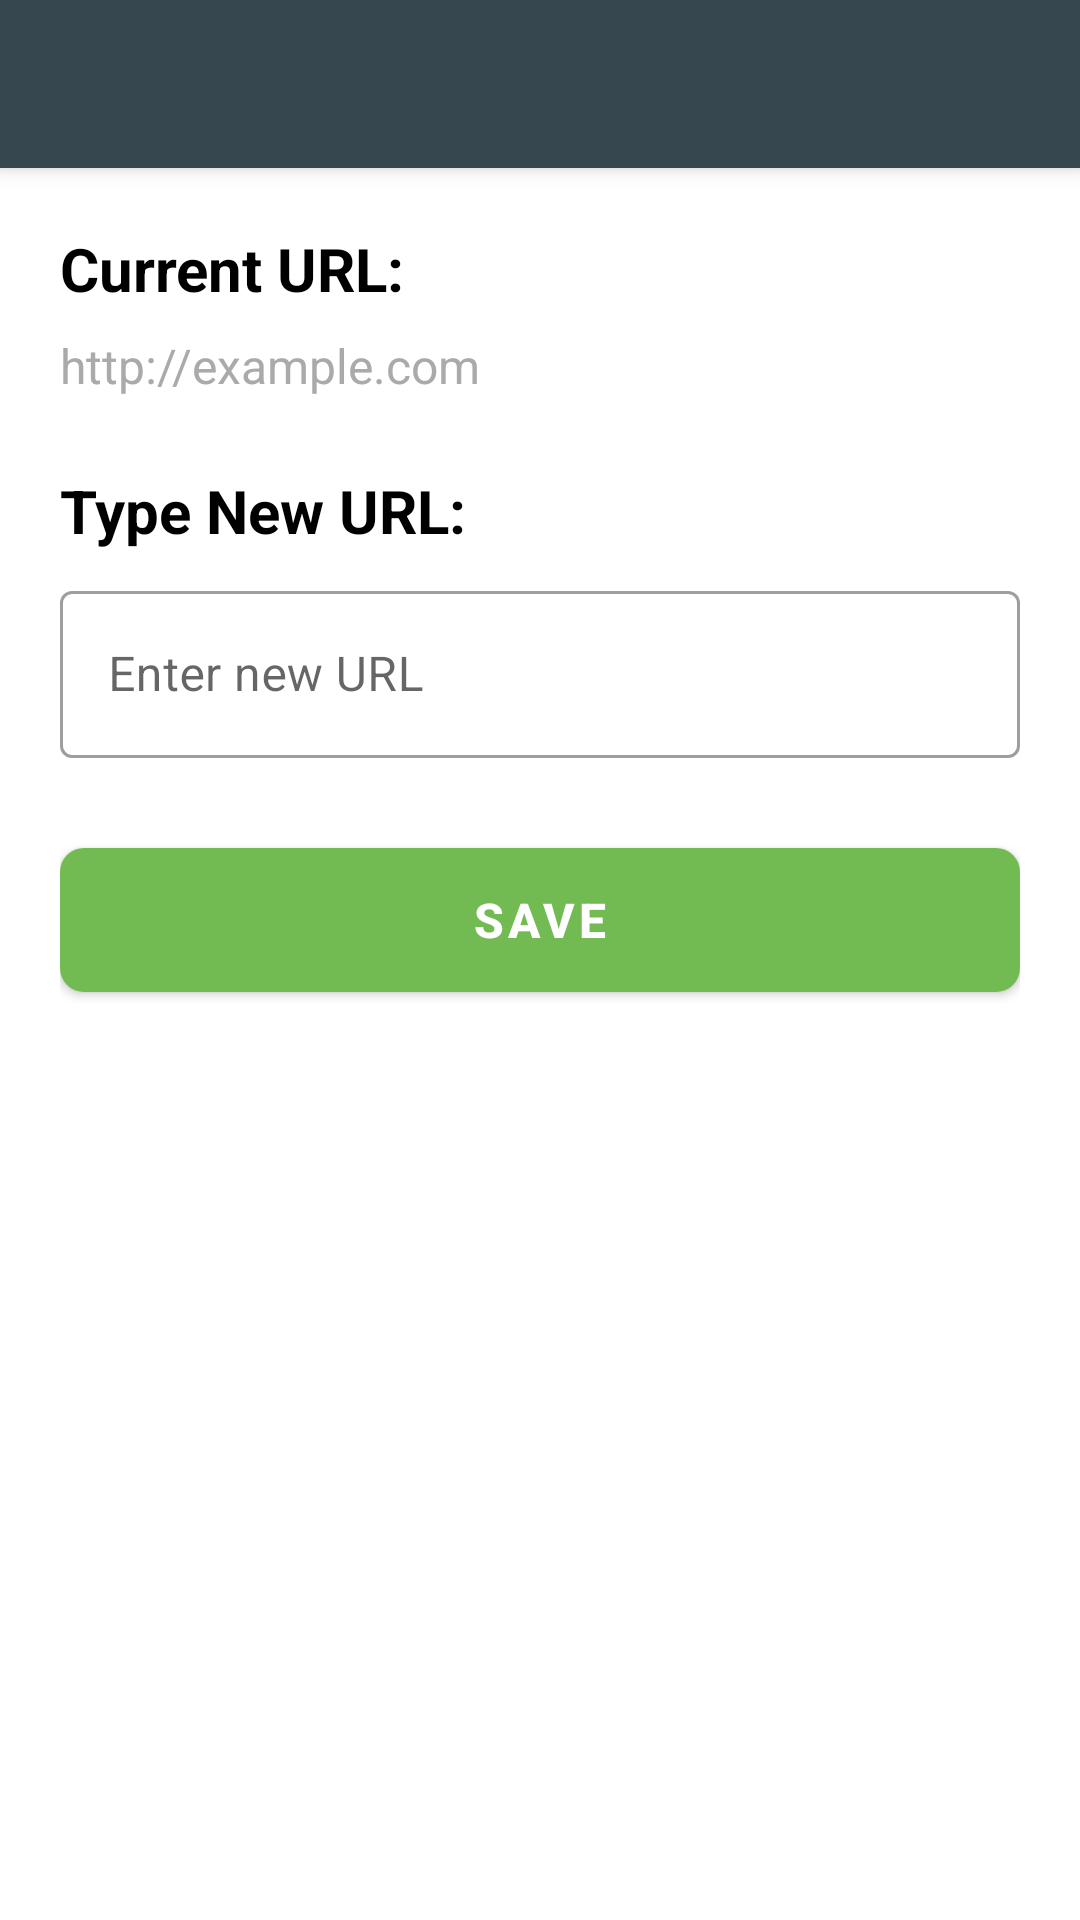

This screen was rendered from an Android layout file. Write that file and the resources it references.
<!-- AndroidManifest.xml: activity theme Theme.QCEQAPP -->
<!-- res/layout/activity_settings.xml -->
<?xml version="1.0" encoding="utf-8"?>
<androidx.coordinatorlayout.widget.CoordinatorLayout
    xmlns:android="http://schemas.android.com/apk/res/android"
    xmlns:app="http://schemas.android.com/apk/res-auto"
    android:layout_width="match_parent"
    android:fitsSystemWindows="true"
    android:layout_height="match_parent">

    <com.google.android.material.appbar.AppBarLayout
        android:layout_width="match_parent"
        android:layout_height="wrap_content"
        android:theme="@style/ThemeOverlay.AppCompat.Dark.ActionBar">

        <androidx.appcompat.widget.Toolbar
            android:id="@+id/toolbar"
            android:layout_width="match_parent"
            android:layout_height="?attr/actionBarSize"
            android:background="?attr/colorPrimary"
            app:popupTheme="@style/ThemeOverlay.AppCompat.Light" />

    </com.google.android.material.appbar.AppBarLayout>

    <androidx.core.widget.NestedScrollView
        android:layout_width="match_parent"
        android:layout_height="match_parent"
        app:layout_behavior="@string/appbar_scrolling_view_behavior">

        <LinearLayout
            android:layout_width="match_parent"
            android:layout_height="wrap_content"
            android:orientation="vertical"
            android:padding="20dp">

            
            <TextView
                android:text="Current URL:"
                android:textSize="20sp"
                android:textStyle="bold"
                android:textColor="@android:color/black"
                android:layout_marginBottom="8dp"
                android:layout_width="wrap_content"
                android:layout_height="wrap_content"/>

            
            <TextView
                android:id="@+id/tvCurrentUrl"
                android:text="http://example.com"
                android:textSize="16sp"
                android:textColor="@android:color/darker_gray"
                android:layout_marginBottom="24dp"
                android:layout_width="wrap_content"
                android:layout_height="wrap_content"/>

            
            <TextView
                android:text="Type New URL:"
                android:textSize="20sp"
                android:textStyle="bold"
                android:textColor="@android:color/black"
                android:layout_marginBottom="8dp"
                android:layout_width="wrap_content"
                android:layout_height="wrap_content"/>

            
            <com.google.android.material.textfield.TextInputLayout
                android:layout_width="match_parent"
                android:layout_height="wrap_content"
                android:layout_marginBottom="24dp"
                app:boxBackgroundMode="outline"
                style="@style/Widget.MaterialComponents.TextInputLayout.OutlinedBox">

                <com.google.android.material.textfield.TextInputEditText
                    android:id="@+id/etNewUrl"
                    android:layout_width="match_parent"
                    android:layout_height="wrap_content"
                    android:hint="Enter new URL"
                    android:inputType="textUri"
                    android:textSize="16sp"/>

            </com.google.android.material.textfield.TextInputLayout>

            
            <com.google.android.material.button.MaterialButton
                android:id="@+id/btnSave"
                android:layout_width="match_parent"
                android:layout_height="60dp"
                android:text="Save"
                android:textSize="16sp"
                android:textStyle="bold"
                android:textColor="@android:color/white"
                app:backgroundTint="#72bb53"
                android:layout_marginBottom="16dp"
                app:cornerRadius="8dp"/>













        </LinearLayout>

    </androidx.core.widget.NestedScrollView>

</androidx.coordinatorlayout.widget.CoordinatorLayout>
<!-- resources referenced by this layout -->
<resources>
  <style name="Theme.QCEQAPP" parent="Theme.MaterialComponents.Light.NoActionBar">
          
          <item name="colorPrimary">@color/colorPrimary</item>
          <item name="colorPrimaryDark">@color/colorPrimaryDark</item>
          <item name="colorAccent">@color/colorAccent</item>
          <item name="android:windowFullscreen">false</item>
  
          
          <item name="android:statusBarColor">@android:color/transparent</item>
          <item name="android:navigationBarColor">@color/colorPrimaryDark</item>
  
          
          <item name="textAppearanceHeadline1">@style/TextAppearance.MaterialComponents.Headline1</item>
          <item name="textAppearanceHeadline2">@style/TextAppearance.MaterialComponents.Headline2</item>
          <item name="textAppearanceHeadline3">@style/TextAppearance.MaterialComponents.Headline3</item>
          <item name="textAppearanceHeadline4">@style/TextAppearance.MaterialComponents.Headline4</item>
          <item name="textAppearanceHeadline5">@style/TextAppearance.MaterialComponents.Headline5</item>
          <item name="textAppearanceHeadline6">@style/TextAppearance.MaterialComponents.Headline6</item>
          <item name="textAppearanceSubtitle1">@style/TextAppearance.MaterialComponents.Subtitle1</item>
          <item name="textAppearanceSubtitle2">@style/TextAppearance.MaterialComponents.Subtitle2</item>
          <item name="textAppearanceBody1">@style/TextAppearance.MaterialComponents.Body1</item>
          <item name="textAppearanceBody2">@style/TextAppearance.MaterialComponents.Body2</item>
          <item name="textAppearanceCaption">@style/TextAppearance.MaterialComponents.Caption</item>
          <item name="textAppearanceButton">@style/TextAppearance.MaterialComponents.Button</item>
          <item name="textAppearanceOverline">@style/TextAppearance.MaterialComponents.Overline</item>
      </style>
  <color name="colorPrimary">#37474F</color>
  <color name="colorPrimaryDark">#263238</color>
  <color name="colorAccent">#546E7A</color>
</resources>
